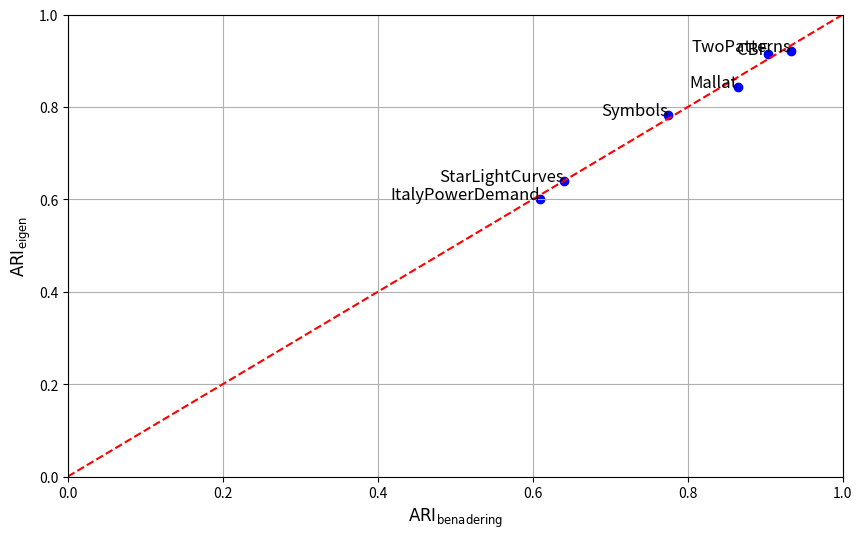

Generate this figure with matplotlib:
import matplotlib.pyplot as plt

# Data points for the ARI scores
x = [0.9034, 0.609585138, 0.8644, 0.64, 0.775, 0.9332]
y = [0.9154, 0.601585138, 0.8433, 0.64, 0.783, 0.9212]
labels = [
    "CBF", 
    "ItalyPowerDemand", 
    "Mallat", 
    "StarLightCurves", 
    "Symbols", 
    "TwoPatterns"
]

plt.figure(figsize=(10, 6))

# Plot the data points
plt.scatter(x, y, color='blue')

# Add labels to the points
for i, label in enumerate(labels):
    plt.text(x[i], y[i], label, fontsize=12, ha='right')

# Add the diagonal reference line
plt.plot([0, 1], [0, 1], 'r--')

# Add labels and title
plt.xlabel(r'$\mathrm{ARI}_{\mathrm{benadering}}$', fontsize=12)
plt.ylabel(r'$\mathrm{ARI}_{\mathrm{eigen}}$', fontsize=12)

# Set the limits of the axes
plt.xlim(0, 1)
plt.ylim(0, 1)

# Add grid
plt.grid(True)

# Display the plot
plt.show()
